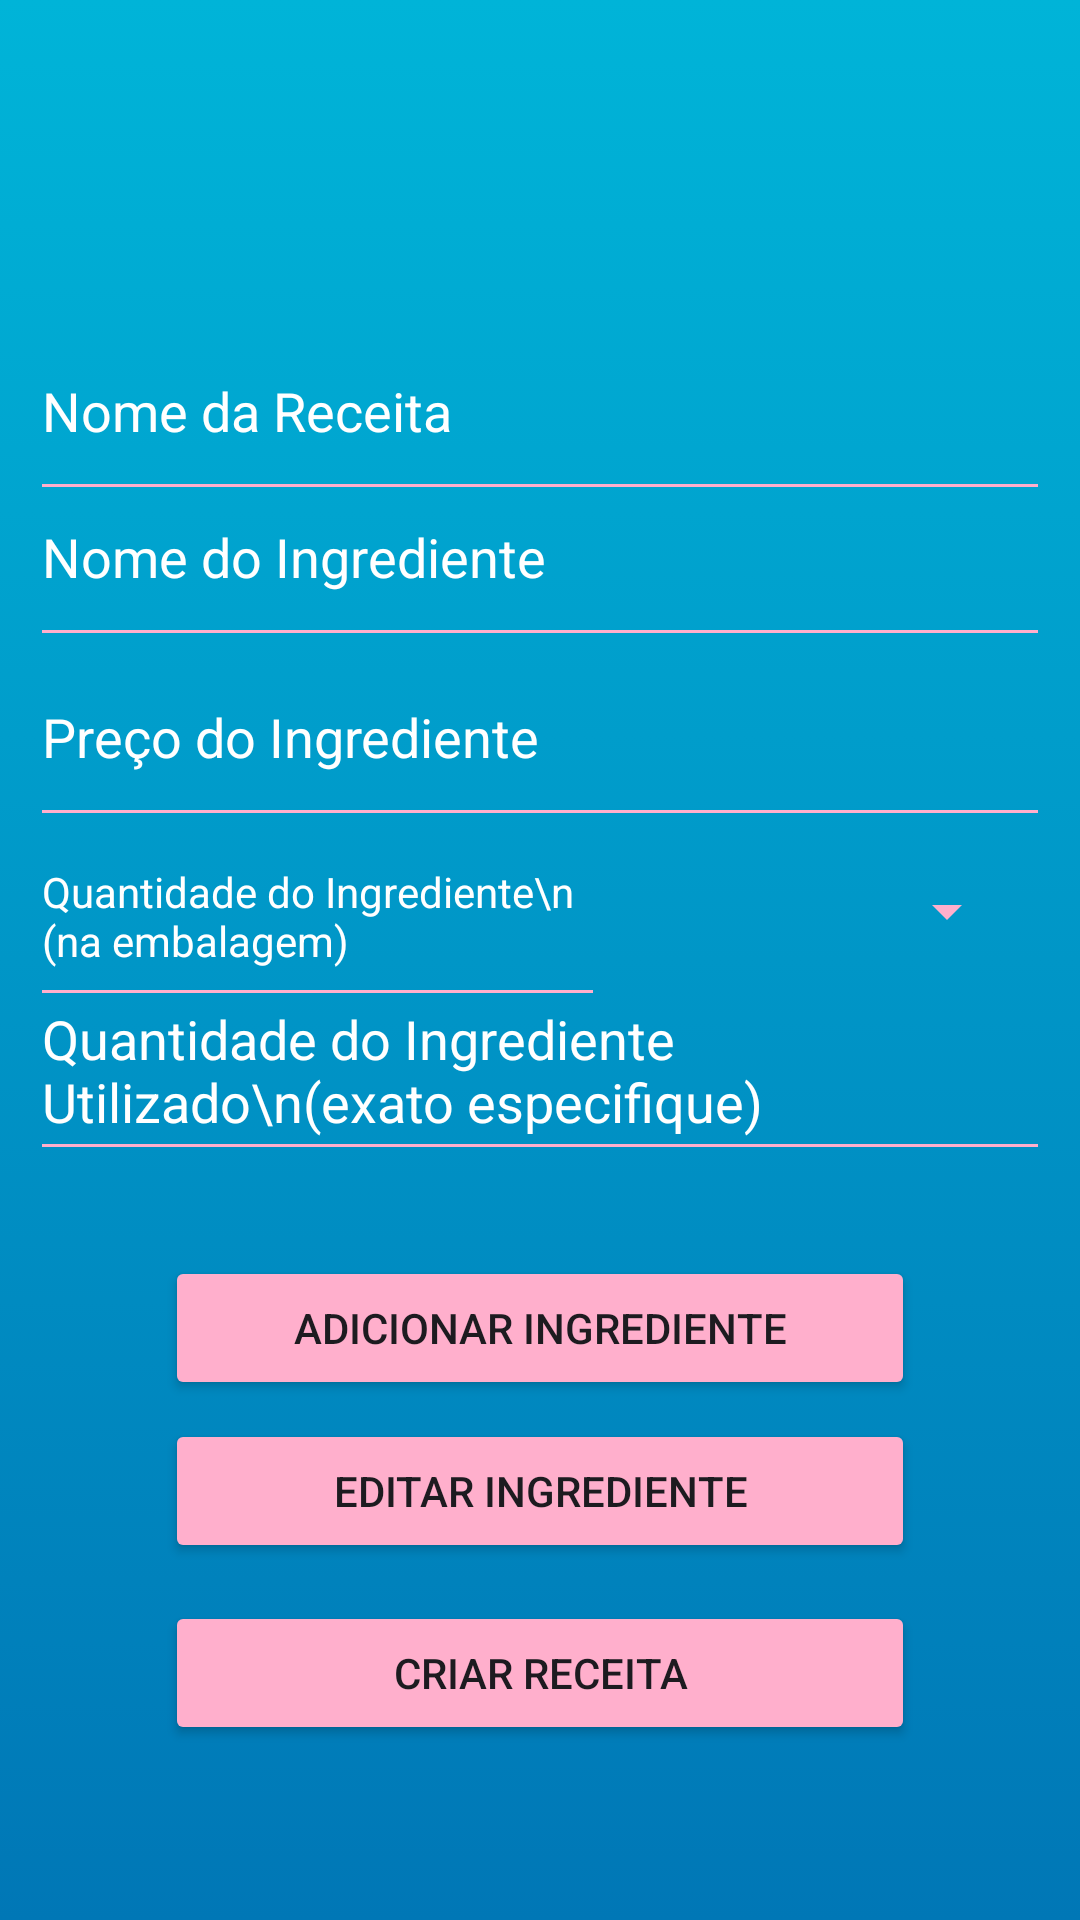

Write the Android layout XML for this screen, with the resource values it uses.
<!-- AndroidManifest.xml: application theme Theme.ReceitaAplicativo -->
<!-- res/layout/activity_adicionar_receita.xml -->
<?xml version="1.0" encoding="utf-8"?>
<androidx.constraintlayout.widget.ConstraintLayout xmlns:android="http://schemas.android.com/apk/res/android"
    xmlns:app="http://schemas.android.com/apk/res-auto"
    xmlns:tools="http://schemas.android.com/tools"
    android:id="@+id/relativeLayout"
    android:layout_width="match_parent"
    android:layout_height="match_parent"
    android:layout_margin="5dp"
    android:background="@drawable/gradient"
    tools:context=".AdicionarReceitaActivity">

    <EditText
        android:id="@+id/editTextNomeReceita"
        android:layout_width="match_parent"
        android:layout_height="wrap_content"
        android:height="70dp"
        android:hint="Nome da Receita"
        android:layout_margin="10dp"
        android:backgroundTint="#ffafcc"
        android:textColor="#FFFFFF"
        android:textColorHint="#FFFFFF"
        app:layout_constraintBottom_toBottomOf="parent"
        app:layout_constraintEnd_toEndOf="parent"
        app:layout_constraintStart_toStartOf="parent"
        app:layout_constraintTop_toTopOf="parent"
        app:layout_constraintVertical_bias="0.164" />

    <EditText
        android:id="@+id/editTextNomeIngrediente"
        android:layout_width="match_parent"
        android:layout_height="wrap_content"
        android:layout_marginTop="16dp"
        android:height="70dp"
        android:hint="Nome do Ingrediente"
        android:layout_margin="10dp"
        android:backgroundTint="#ffafcc"
        android:textColor="#FFFFFF"
        android:textColorHint="#FFFFFF"
        app:layout_constraintBottom_toBottomOf="parent"
        app:layout_constraintEnd_toEndOf="parent"
        app:layout_constraintHorizontal_bias="0.0"
        app:layout_constraintStart_toStartOf="parent"
        app:layout_constraintTop_toTopOf="parent"
        app:layout_constraintVertical_bias="0.253" />

    <EditText
        android:id="@+id/editTextPrecoIngrediente"
        android:layout_width="0dp"
        android:layout_height="wrap_content"
        android:layout_marginTop="16dp"
        android:height="70dp"
        android:hint="Preço do Ingrediente"
        android:layout_margin="10dp"
        android:backgroundTint="#ffafcc"
        android:textColor="#FFFFFF"
        android:textColorHint="#FFFFFF"
        app:layout_constraintBottom_toBottomOf="parent"
        app:layout_constraintEnd_toEndOf="parent"
        app:layout_constraintHorizontal_bias="0.494"
        app:layout_constraintStart_toStartOf="parent"
        app:layout_constraintTop_toTopOf="parent"
        app:layout_constraintVertical_bias="0.362" />


    <EditText
        android:id="@+id/editTextQuantidadeIngrediente"
        android:layout_width="0dp"
        android:layout_height="wrap_content"
        android:layout_margin="10dp"
        android:layout_marginTop="16dp"
        android:height="70dp"
        android:backgroundTint="#ffafcc"
        android:hint="Quantidade do Ingrediente\n (na embalagem)"
        android:textColor="#FFFFFF"
        android:textColorHint="#FFFFFF"
        android:textSize="14sp"
        app:layout_constraintBottom_toBottomOf="parent"
        app:layout_constraintEnd_toStartOf="@+id/spinnerUnidade"
        app:layout_constraintHorizontal_bias="0.0"
        app:layout_constraintStart_toStartOf="parent"
        app:layout_constraintTop_toTopOf="parent"
        app:layout_constraintVertical_bias="0.471" />

    <Spinner
        android:id="@+id/spinnerUnidade"
        android:layout_width="128dp"
        android:layout_height="48dp"
        android:layout_marginTop="16dp"
        android:backgroundTint="#ffafcc"
        android:textColor="#FFFFFF"
        app:layout_constraintBottom_toBottomOf="parent"
        app:layout_constraintEnd_toEndOf="parent"
        app:layout_constraintHorizontal_bias="0.912"
        app:layout_constraintStart_toStartOf="parent"
        app:layout_constraintTop_toTopOf="parent"
        app:layout_constraintVertical_bias="0.458" />

    <EditText
        android:id="@+id/editTextQuantidadeIngredienteUsado"
        android:layout_width="0dp"
        android:layout_height="wrap_content"
        android:layout_margin="10dp"
        android:layout_marginTop="16dp"
        android:height="70dp"
        android:backgroundTint="#ffafcc"
        android:hint="Quantidade do Ingrediente Utilizado\n(exato especifique)"
        android:textColor="#FFFFFF"
        android:textColorHint="#FFFFFF"
        android:textSize="18sp"
        app:layout_constraintBottom_toBottomOf="parent"
        app:layout_constraintEnd_toEndOf="parent"
        app:layout_constraintHorizontal_bias="0.8"
        app:layout_constraintStart_toStartOf="parent"
        app:layout_constraintTop_toTopOf="parent"
        app:layout_constraintVertical_bias="0.564" />

    <Button
        android:id="@+id/btnAdicionarIngrediente"
        android:layout_width="250dp"
        android:layout_height="48dp"
        android:layout_marginTop="16dp"
        android:backgroundTint="#ffafcc"
        android:text="Adicionar Ingrediente"
        app:layout_constraintBottom_toBottomOf="parent"
        app:layout_constraintLeft_toLeftOf="parent"
        app:layout_constraintRight_toRightOf="parent"
        app:layout_constraintTop_toTopOf="parent"
        app:layout_constraintVertical_bias="0.699" />


    <Button
        android:id="@+id/btnEditarIngrediente"
        android:layout_width="250dp"
        android:layout_height="48dp"
        android:backgroundTint="#ffafcc"
        android:text="Editar Ingrediente"
        app:layout_constraintBottom_toBottomOf="parent"
        app:layout_constraintEnd_toEndOf="parent"
        app:layout_constraintStart_toStartOf="parent"
        app:layout_constraintTop_toTopOf="parent"
        app:layout_constraintVertical_bias="0.799" />

    <Button
        android:id="@+id/btnConcluirReceita"
        android:layout_width="250dp"
        android:layout_height="48dp"
        android:layout_marginTop="16dp"
        android:backgroundTint="#ffafcc"
        android:text="Criar Receita"
        app:layout_constraintBottom_toBottomOf="parent"
        app:layout_constraintLeft_toLeftOf="parent"
        app:layout_constraintRight_toRightOf="parent"
        app:layout_constraintTop_toTopOf="parent"
        app:layout_constraintVertical_bias="0.899" />

</androidx.constraintlayout.widget.ConstraintLayout>
<!-- resources referenced by this layout -->
<resources>
  <!-- drawable gradient (drawable) -->
  <?xml version="1.0" encoding="utf-8"?>
  <selector xmlns:android="http://schemas.android.com/apk/res/android">
      <item>
          <shape
              android:shape = "rectangle"
              xmlns:android = "http://schemas.android.com/apk/res/android" >
  
              <gradient
                  android:startColor = "#00b4d8"
                  android:centerColor="#0096c7"
                  android:endColor = "#0077b6"
                  android:angle = "10"
                  android:type = "linear" />
          </shape>
      </item>
  </selector>
  <style name="Theme.ReceitaAplicativo" parent="Base.Theme.ReceitaAplicativo" />
  <style name="Base.Theme.ReceitaAplicativo" parent="Theme.Material3.DayNight.NoActionBar">
          
          
      </style>
</resources>
